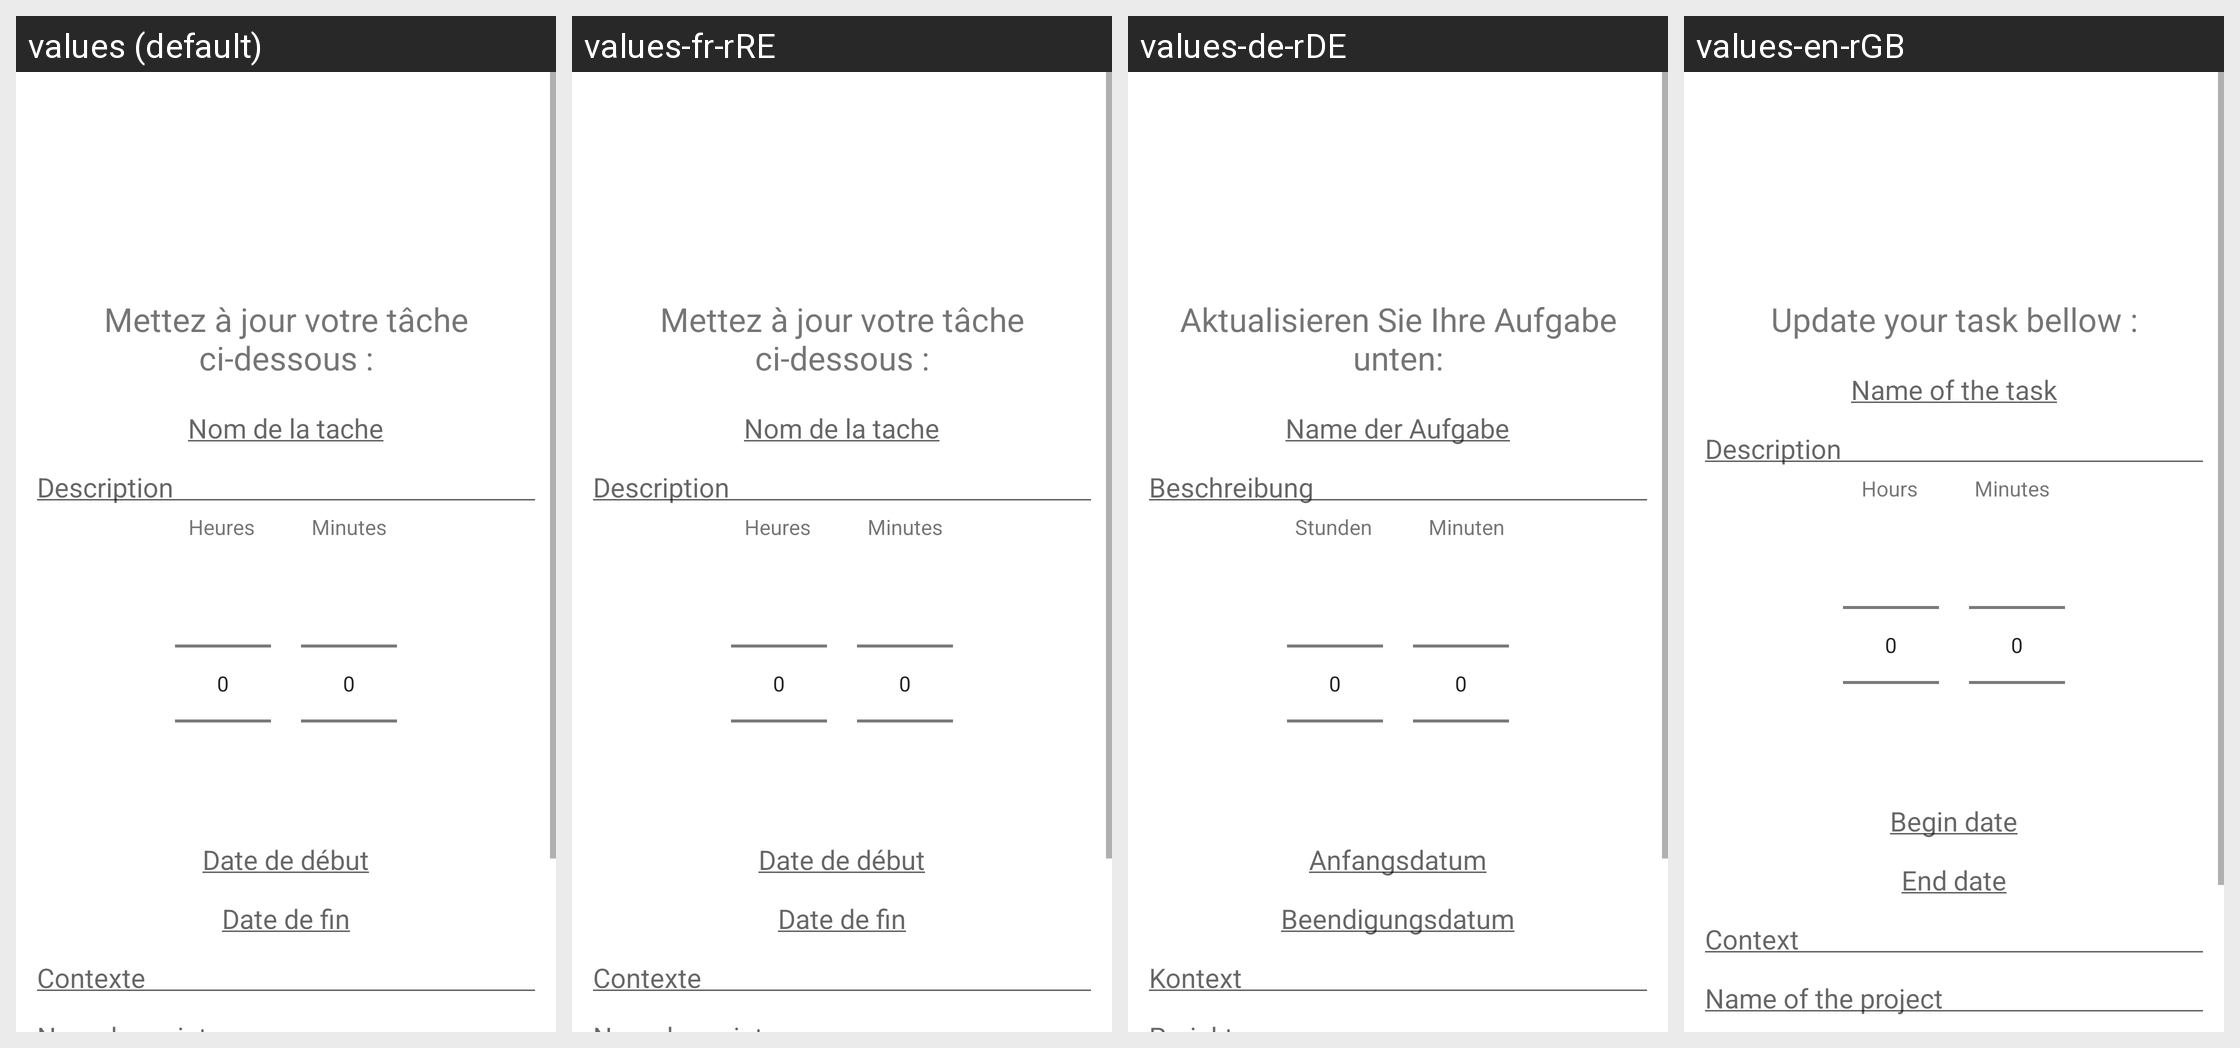

Strings drawn on this Android screen and how each of the app's shown locales translates them:
Android screen res/layout/activity_update_task.xml rendered under 4 locales, left to right: values (default), values-fr-rRE, values-de-rDE, values-en-rGB. Device: Nexus 5 (rendered at 1080×1920; each locale shown at half size, 540×960, under a caption strip naming it); theme Theme.GestionDeProjet.
Strings drawn on this screen, with the default value and each locale's value (text and hints the layout hard-codes, and strings that could not be matched under every locale, appear in the picture but are not listed):

update_text
  values: Mettez à jour votre tâche ci-dessous :
  values-fr-rRE: Mettez à jour votre tâche ci-dessous :
  values-de-rDE: Aktualisieren Sie Ihre Aufgabe unten:
  values-en-rGB: Update your task bellow :

name_task
  values: Nom de la tache
  values-fr-rRE: Nom de la tache
  values-de-rDE: Name der Aufgabe
  values-en-rGB: Name of the task

description
  values: Description
  values-fr-rRE: Description
  values-de-rDE: Beschreibung
  values-en-rGB: Description

hours
  values: Heures
  values-fr-rRE: Heures
  values-de-rDE: Stunden
  values-en-rGB: Hours

minutes
  values: Minutes
  values-fr-rRE: Minutes
  values-de-rDE: Minuten
  values-en-rGB: Minutes

begin_date
  values: Date de début
  values-fr-rRE: Date de début
  values-de-rDE: Anfangsdatum
  values-en-rGB: Begin date

end_date
  values: Date de fin
  values-fr-rRE: Date de fin
  values-de-rDE: Beendigungsdatum
  values-en-rGB: End date

context
  values: Contexte
  values-fr-rRE: Contexte
  values-de-rDE: Kontext
  values-en-rGB: Context
